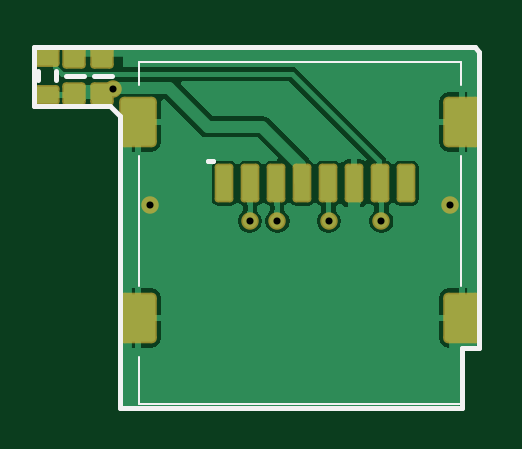
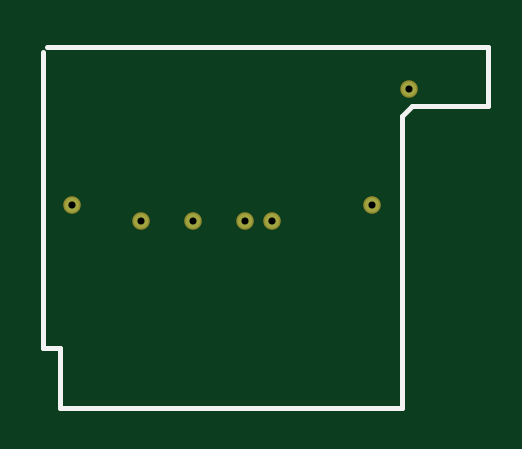
Circuit board: 8 layer files. Board 18.1 x 15.0 mm.
- drill: sd.DRL (151 bytes)
- bottom_copper: sd.GBL (347 bytes)
- bottom_silk: sd.GBO (370 bytes)
- bottom_mask: sd.GBS (319 bytes)
- top_copper: sd.GTL (15292 bytes)
- top_silk: sd.GTO (831 bytes)
- paste: sd.GTP (2142 bytes)
- top_mask: sd.GTS (2304 bytes)

=== drill: sd.DRL ===
M48
;Layer_Color=9474304
;FILE_FORMAT=2:4
INCH,TZ
;TYPE=PLATED
T1F00S00C0.0118
%
T01
X1969Y3413
X3632Y3150
X4094
X4951
X5827
X6970Y3417
X1348Y5344
M30

=== bottom_copper: sd.GBL ===
G04*
G04 #@! TF.GenerationSoftware,Altium Limited,Altium Designer,20.0.10 (225)*
G04*
G04 Layer_Physical_Order=2*
G04 Layer_Color=16711680*
%FSLAX25Y25*%
%MOIN*%
G70*
G01*
G75*
%ADD29C,0.02362*%
D29*
X13484Y53445D02*
D03*
X40945Y31496D02*
D03*
X58268D02*
D03*
X49508D02*
D03*
X19685Y34134D02*
D03*
X36319Y31496D02*
D03*
X69701Y34170D02*
D03*
M02*

=== bottom_silk: sd.GBO ===
G04*
G04 #@! TF.GenerationSoftware,Altium Limited,Altium Designer,20.0.10 (225)*
G04*
G04 Layer_Color=57008*
%FSLAX25Y25*%
%MOIN*%
G70*
G01*
G75*
%ADD10C,0.00787*%
D10*
X71659Y394D02*
Y10277D01*
X74606D01*
X394Y50689D02*
Y60532D01*
Y50689D02*
X12992D01*
X14764Y48917D01*
Y394D02*
Y48917D01*
Y394D02*
X71659D01*
X74606Y10277D02*
Y59744D01*
X394Y60532D02*
X73819D01*
M02*

=== bottom_mask: sd.GBS ===
G04*
G04 #@! TF.GenerationSoftware,Altium Limited,Altium Designer,20.0.10 (225)*
G04*
G04 Layer_Color=16711935*
%FSLAX25Y25*%
%MOIN*%
G70*
G01*
G75*
%ADD21C,0.02913*%
D21*
X13484Y53445D02*
D03*
X40945Y31496D02*
D03*
X58268D02*
D03*
X49508D02*
D03*
X19685Y34134D02*
D03*
X36319Y31496D02*
D03*
X69701Y34170D02*
D03*
M02*

=== top_copper: sd.GTL (15292 bytes, source omitted) ===
=== top_silk: sd.GTO ===
G04*
G04 #@! TF.GenerationSoftware,Altium Limited,Altium Designer,20.0.10 (225)*
G04*
G04 Layer_Color=65535*
%FSLAX25Y25*%
%MOIN*%
G70*
G01*
G75*
%ADD10C,0.00787*%
%ADD11C,0.00394*%
%ADD12C,0.00800*%
D10*
X30118Y41535D02*
X29331D01*
X30118D01*
X71659Y394D02*
Y10267D01*
X74606D01*
X394Y50689D02*
Y60532D01*
Y50689D02*
X12992D01*
X14764Y48917D01*
Y394D02*
Y48917D01*
Y394D02*
X71659D01*
X74606Y10267D02*
Y59744D01*
X394Y60532D02*
X73819D01*
X10335Y55709D02*
X13287D01*
X5709Y55709D02*
X8661D01*
X73819Y60532D02*
X74606Y59744D01*
D11*
X17913Y54134D02*
Y58071D01*
X71457D01*
Y54134D02*
Y58071D01*
X17913Y20669D02*
Y42323D01*
X71457Y20669D02*
Y42323D01*
X17913Y6890D02*
Y8858D01*
X71457Y6890D02*
Y8858D01*
X17913Y984D02*
Y6890D01*
Y984D02*
X71457D01*
Y6890D01*
D12*
X1099Y54925D02*
X1099Y56500D01*
X4035Y54921D02*
X4035Y56496D01*
M02*

=== paste: sd.GTP (2142 bytes, source withheld) ===
=== top_mask: sd.GTS (2304 bytes, source withheld) ===
